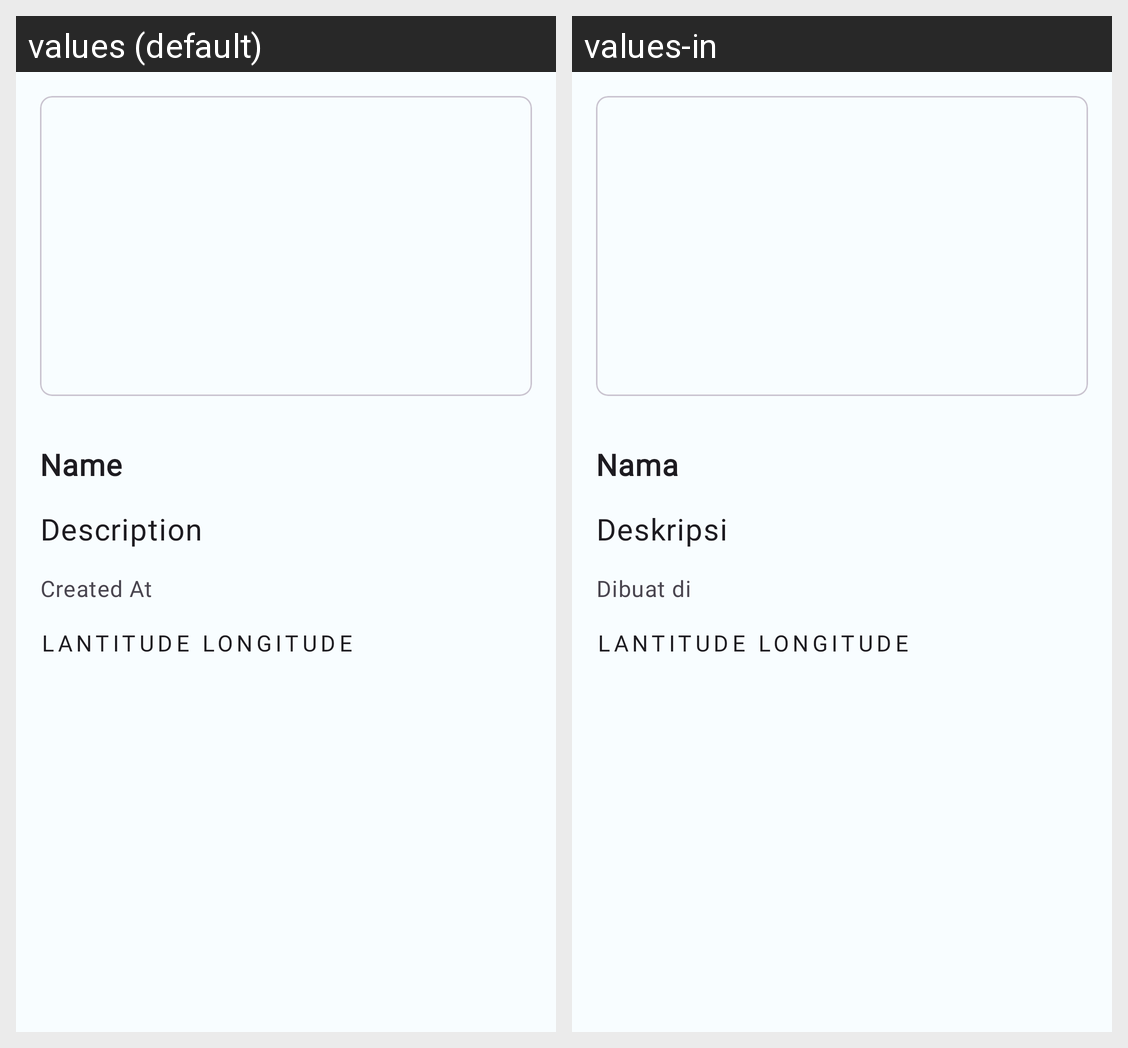

For this localized Android screen grid, give each drawn string resource with its value in every locale shown.
Android screen res/layout/activity_detail.xml rendered under 2 locales, left to right: values (default), values-in. Device: Nexus 5 (rendered at 1080×1920; each locale shown at half size, 540×960, under a caption strip naming it); theme Theme.SharingApp.
Strings drawn on this screen, with the default value and each locale's value (text and hints the layout hard-codes, and strings that could not be matched under every locale, appear in the picture but are not listed):

name
  values: Name
  values-in: Nama

des
  values: Description
  values-in: Deskripsi

createdAt
  values: Created At
  values-in: Dibuat di

laLon
  values: Lantitude Longitude
  values-in: Lantitude Longitude
